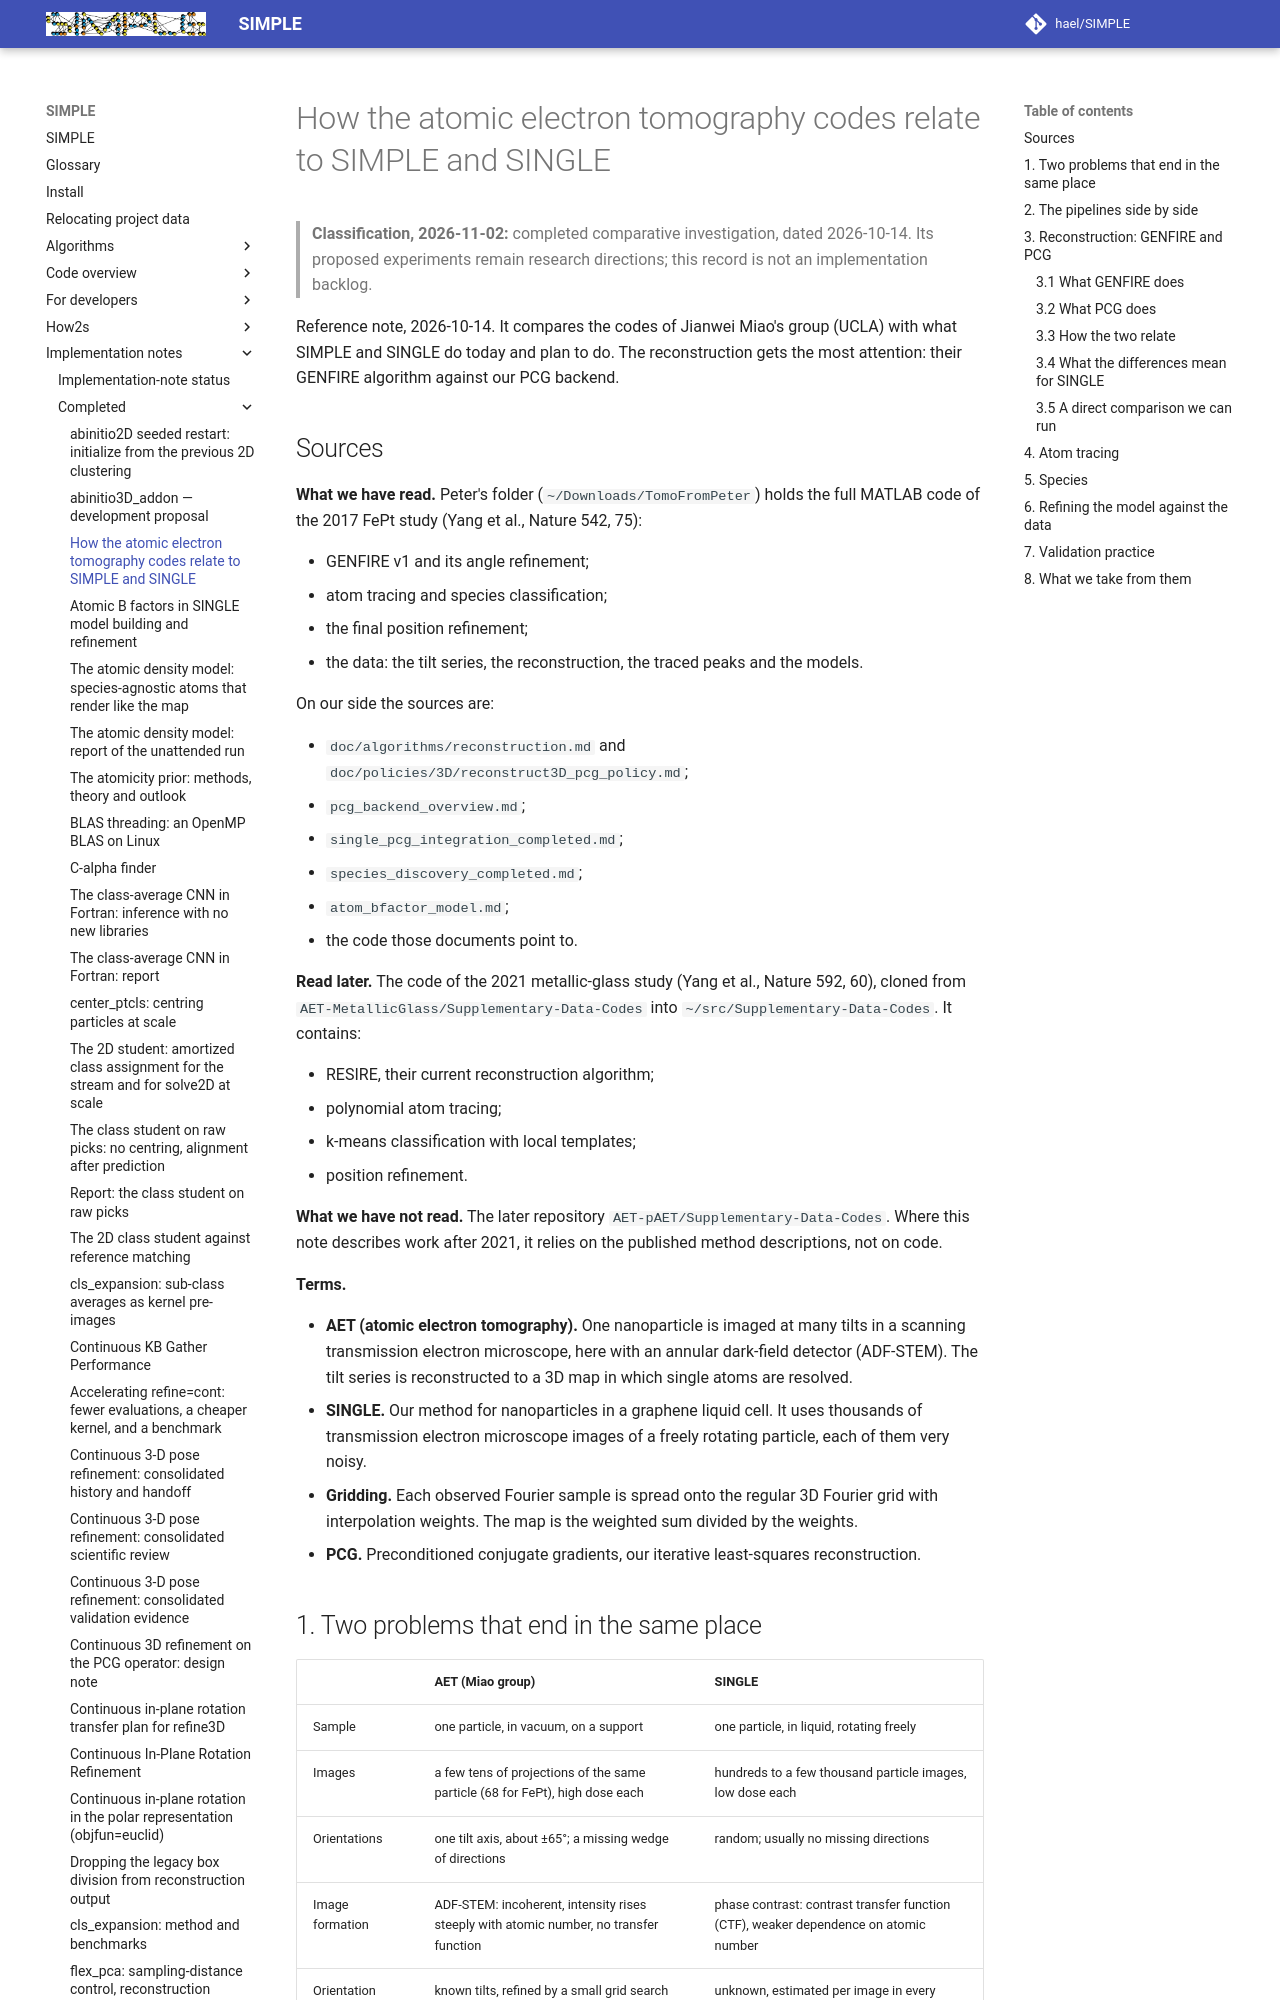

repository: hael/SIMPLE · page: implementation_notes/completed/aet_codes_and_simple.html · generator: mkdocs

# How the atomic electron tomography codes relate to SIMPLE and SINGLE

> **Classification, 2026-11-02:** completed comparative investigation, dated 2026-10-14.
> Its proposed experiments remain research directions; this record is not an implementation backlog.

Reference note, 2026-10-14. It compares the codes of Jianwei Miao's group
(UCLA) with what SIMPLE and SINGLE do today and plan to do. The
reconstruction gets the most attention: their GENFIRE algorithm against our
PCG backend.

## Sources

**What we have read.** Peter's folder (`~/Downloads/TomoFromPeter`) holds
the full MATLAB code of the 2017 FePt study (Yang et al., Nature 542, 75):

- GENFIRE v1 and its angle refinement;
- atom tracing and species classification;
- the final position refinement;
- the data: the tilt series, the reconstruction, the traced peaks and the
  models.

On our side the sources are:

- `doc/algorithms/reconstruction.md` and
  `doc/policies/3D/reconstruct3D_pcg_policy.md`;
- `pcg_backend_overview.md`;
- `single_pcg_integration_completed.md`;
- `species_discovery_completed.md`;
- `atom_bfactor_model.md`;
- the code those documents point to.

**Read later.** The code of the 2021 metallic-glass study (Yang et al.,
Nature 592, 60), cloned from `AET-MetallicGlass/Supplementary-Data-Codes`
into `~/src/Supplementary-Data-Codes`. It contains:

- RESIRE, their current reconstruction algorithm;
- polynomial atom tracing;
- k-means classification with local templates;
- position refinement.

**What we have not read.** The later repository
`AET-pAET/Supplementary-Data-Codes`. Where this note describes work after
2021, it relies on the published method descriptions, not on code.

**Terms.**

- **AET (atomic electron tomography).** One nanoparticle is imaged at many
  tilts in a scanning transmission electron microscope, here with an annular
  dark-field detector (ADF-STEM). The tilt series is reconstructed to a 3D
  map in which single atoms are resolved.
- **SINGLE.** Our method for nanoparticles in a graphene liquid cell. It
  uses thousands of transmission electron microscope images of a freely
  rotating particle, each of them very noisy.
- **Gridding.** Each observed Fourier sample is spread onto the regular 3D
  Fourier grid with interpolation weights. The map is the weighted sum
  divided by the weights.
- **PCG.** Preconditioned conjugate gradients, our iterative least-squares
  reconstruction.

## 1. Two problems that end in the same place

| | AET (Miao group) | SINGLE |
| --- | --- | --- |
| Sample | one particle, in vacuum, on a support | one particle, in liquid, rotating freely |
| Images | a few tens of projections of the same particle (68 for FePt), high dose each | hundreds to a few thousand particle images, low dose each |
| Orientations | one tilt axis, about ±65°; a missing wedge of directions | random; usually no missing directions |
| Image formation | ADF-STEM: incoherent, intensity rises steeply with atomic number, no transfer function | phase contrast: contrast transfer function (CTF), weaker dependence on atomic number |
| Orientation estimate | known tilts, refined by a small grid search | unknown, estimated per image in every refinement round |
| Pre-processing | alignment and denoising of each projection (BM3D in their recent code) | motion correction, CTF estimation, 2D and 3D refinement |
| Map | 256³ at 0.3725 Å (FePt) | boxes of 120 to 200 at about 0.36 Å |

The end products are the same. Both produce a 3D map in which atoms are
resolved, an atomic model traced from it (positions, then species), and
statistics on that model: strain, coordination, chemical order.

The hard parts differ. AET has plenty of signal per image but missing
directions, so its reconstruction must fill in data that were never
measured. SINGLE has all directions but very little signal per image, and
unknown orientations. Its reconstruction must average noise correctly
across thousands of images, inside an alternation with the orientation
search.
